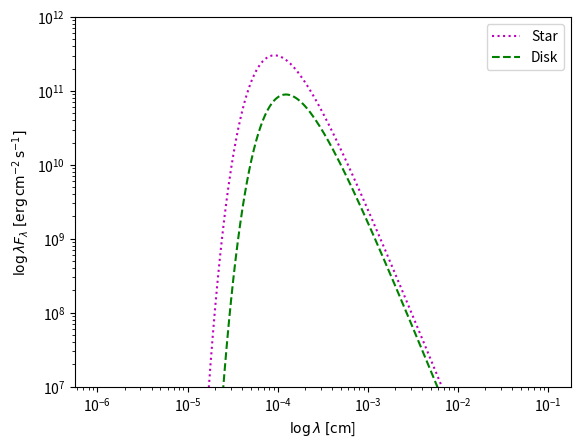

Python code for this plot:
import matplotlib.pyplot as plt
from math import log, log10, sqrt, sin, cos, asin, radians, degrees, pi, exp
from scipy import integrate
import numpy as np

M_sun = 1.99e33           # g
R_sun = 6.96e10           # cm 
M_star = M_sun            # g
R_star = 2*R_sun          # cm
d = 4.629e10              # cm
M_dot = M_star*3.1536e-1  # g/c 
R_D = 2*R_star            # cm
m_dot = 1
m = 1
i = 1                     # grad
T_eff_star = 4e3          # K

G = 6.67e-8               # cm3*g-1*s-2
sigma = 5.67e-5           # g*cm-3**K-4
h = 6.626e-27             # g*cm2*s-1
c = 3e10                  # cm/s
k_B = 1.38e-16            # g*cm2*s-2*K-1

lambda_min = 1e-6         # cm
lambda_max = 1e-1         # cm
N = 200
log_lambdas = np.linspace(log10(lambda_min), log10(lambda_max), N)
lambdas = 10**log_lambdas

r_min = R_star  	      # cm
r_max = R_D               # cm
N_r = 1e8
rs = (r_min, r_max, N_r)

def T_D_eff(r):
	return 150*(r/(1.5*10**13))**-0.75

def Disk():
	lamst = [] 	# пустой список для значений lambda
	lamfst = [] # пустой список для значений lambda*F_lambda
	for lam in lambdas:
		lamst.append(lam)
		b = ((2*h*c**2)/(lam**5))*((R_star/d)**2)* cos(radians(i)) # константа к I_lambda
		f_all_1 = (0,0)
		f_all_2 = (0,0)
		for r in rs :
			Phi = lambda r: asin(R_star/r)
			x = r/R_star
			if r>R_star and r<((1/cos(radians(i)))*R_star):
				gamma_0 = lambda x: asin(((1-(x)**(-2))**0.5)/sin(radians(i)))
				Interg = lambda x: b*((pi+2*gamma_0(x))/(exp((h*c)/(lam*k_B*T_D_eff(r/R_star)))-1))*x
				r_1 = integrate.quad(Interg, 1, R_D/R_star)
				f_all_1 = (f_all_1[0]+r_1[0], sqrt(f_all_1[1]**2+r_1[1]**2))	
			elif r>((1/cos(radians(i)))*R_star) :
				gamma_0 = pi/2
				Interg = lambda x: b*((pi+2*gamma_0)/(exp((h*c)/(lam*k_B*T_D_eff(r)))-1))*x
				r_2 = integrate.quad(Interg, 1, R_D/R_star)
				f_all_2 = (f_all_2[0]+r_2[0], sqrt(f_all_2[1]**2+r_2[1]**2))
		lamfst.append(lam*(f_all_1[0]+f_all_2[0])) 
	plt.plot(lamst, lamfst,'--g', label='Disk')
	return lamst, lamfst

def Star():
	lamst = [] 	# пустой список для значений lambda
	lamfst = [] # пустой список для значений lambda*F_lambda
	for lam in lambdas:
		lamst.append(lam) # запись в список lambda
		b = (2*pi*h*c**2)/(lam**5) # константа к I_lambda
		с = (pi/2)*(1 + cos(radians(i)))*(R_star/d)**2 # константа к F_lambda
		I = b*(1/(exp((h*c)/(lam*k_B*T_eff_star))-1))
		f = с*I
		lamfst.append(lam*f) # запись в список lambda*F_lambda
	plt.plot(lamst, lamfst,':m', label='Star')
	return lamst, lamfst

ax = plt.gca()
ax.set_xscale("log")
ax.set_yscale("log")
ax.set_ylim([10**7, 10**12])
Star()
Disk()
#plt.plot(lamst, lamfst,'--g', label='Disk') # построение графика
#plt.plot(lamst, lamfst,':m', label='Star') # построение графика
plt.xlabel('$\\log \\lambda\; [ \mathrm{cm}$]')
plt.ylabel('$\\log \\lambda F_\\lambda \; [\mathrm{erg}\,\mathrm{cm}^{-2}\,\mathrm{s}^{-1}]$')
plt.title('')
plt.legend()
plt.show()

